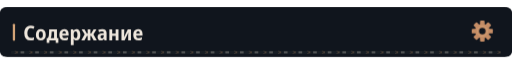
t = 0.00 s
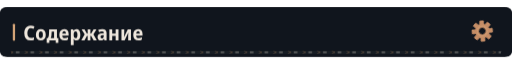
t = 2.68 s
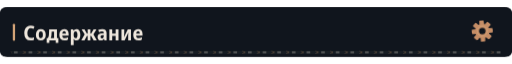
t = 5.68 s
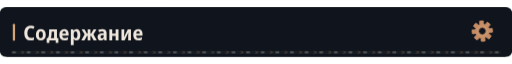
t = 8.68 s

The animated SVG that drew these frames (rendered in a browser with its animation timeline set to each time). Animation: 4 CSS @keyframes rules; frames cover the first 8.68 s, repeats indefinitely.

<svg xmlns="http://www.w3.org/2000/svg" width="1120" height="108" viewBox="0 0 1120 108" role="img"><defs><clipPath id="motion-frame"><rect x="1.0" y="1.0" width="1118.0" height="106.0" rx="14" /></clipPath><clipPath id="motion-belt"><rect x="24.0" y="95.0" width="1072.0" height="7" rx="1" /></clipPath><linearGradient id="motion-sheen" x1="0" y1="0" x2="1" y2=".2"><stop offset="0" stop-color="#e2c6a4" stop-opacity="0" /><stop offset=".46" stop-color="#e2c6a4" stop-opacity="0" /><stop offset=".5" stop-color="#e2c6a4" stop-opacity=".11" /><stop offset=".54" stop-color="#e2c6a4" stop-opacity="0" /><stop offset="1" stop-color="#e2c6a4" stop-opacity="0" /></linearGradient></defs><style>
@keyframes profile-belt { to { transform: translateX(32px); } }
@keyframes profile-sheen { to { transform: translateX(3360px); } }
@keyframes profile-gear { to { transform: rotate(360deg); } }
@keyframes profile-signal { 0%,100% { opacity: .35; } 50% { opacity: .85; } }
.profile-conveyor { animation: profile-belt 1.6s linear infinite; }
.profile-sheen { animation: profile-sheen 9s linear infinite; animation-delay: -2.68s; }
.profile-gear { transform-origin: 0px 0px; animation: profile-gear 24s linear infinite; }
.profile-signal { animation: profile-signal 6s cubic-bezier(.77,0,.175,1) infinite; animation-delay: -2.68s; }
@media (prefers-reduced-motion: reduce) {
 .profile-conveyor, .profile-sheen, .profile-gear, .profile-signal { animation: none; }
 .profile-sheen { opacity: 0; }
}
</style><title>Содержание</title><rect width="1120" height="108" rx="16" fill="#0d1117" /><g clip-path="url(#motion-frame)" pointer-events="none"><rect x="-1120.0" y="0.0" width="1120.0" height="108.0" fill="url(#motion-sheen)" class="profile-sheen" /></g><rect width="1120" height="108" rx="12" fill="#10151d" /><rect x="28" y="36.0" width="5" height="37" rx="2" fill="#d4a478" /><g transform="translate(51 72) scale(0.044 -0.044)" fill="#eee6dc"><path transform="translate(0 0)" d="M358 -10Q207 -10 127.5 86.0Q48 182 48 354Q48 469 86.5 552.0Q125 635 197.0 679.5Q269 724 369 724Q417 724 464.0 713.5Q511 703 555 681L505 565Q436 599 376 599Q292 599 247.0 535.5Q202 472 202 354Q202 116 383 116Q453 116 530 151V25Q493 8 448.5 -1.0Q404 -10 358 -10Z" /><path transform="translate(585 0)" d="M285 -10Q170 -10 105.0 64.5Q40 139 40 274Q40 407 106.0 481.5Q172 556 288 556Q403 556 467.0 482.0Q531 408 531 274Q531 140 466.0 65.0Q401 -10 285 -10ZM286 103Q339 103 363.0 144.0Q387 185 387 274Q387 363 363.0 403.5Q339 444 286 444Q234 444 209.5 403.0Q185 362 185 274Q185 186 209.5 144.5Q234 103 286 103Z" /><path transform="translate(1157 0)" d="M5 -134V112H62Q84 143 97.5 180.0Q111 217 115 271Q119 328 122.0 395.0Q125 462 128 546H515V112H586V-134H454V0H138V-134ZM202 112H373V435H252Q250 384 247.5 341.5Q245 299 243 267Q238 213 227.5 175.5Q217 138 202 112Z" /><path transform="translate(1753 0)" d="M298 -10Q176 -10 107.5 61.5Q39 133 39 270Q39 408 104.0 482.5Q169 557 279 557Q386 557 443.5 490.5Q501 424 501 309V234H183Q185 170 219.5 136.5Q254 103 318 103Q394 103 471 143V28Q435 9 392.5 -0.5Q350 -10 298 -10ZM185 333H366Q366 386 344.5 418.5Q323 451 279 451Q238 451 213.5 422.0Q189 393 185 333Z" /><path transform="translate(2289 0)" d="M74 -240V546H188L208 475H215Q238 513 272.0 534.5Q306 556 356 556Q442 556 494.0 483.5Q546 411 546 273Q546 136 493.5 63.0Q441 -10 355 -10Q304 -10 270.5 11.0Q237 32 215 64H208Q215 16 215 -16V-240ZM313 107Q402 107 402 274Q402 358 380.5 399.5Q359 441 312 441Q260 441 238.0 404.0Q216 367 215 290V269Q215 189 237.0 148.0Q259 107 313 107Z" /><path transform="translate(2878 0)" d="M4 0 173 288 19 546H162L284 335H322V546H457V335H495L617 546H761L607 288L776 0H618L493 223H457V0H322V223H286L162 0Z" /><path transform="translate(3658 0)" d="M194 -10Q115 -10 74.5 36.5Q34 83 34 158Q34 330 258 338L340 341V365Q340 407 317.5 426.5Q295 446 247 446Q186 446 106 412L67 513Q164 557 268 557Q377 557 429.5 508.5Q482 460 482 358V0H380L354 74H351Q320 31 282.5 10.5Q245 -10 194 -10ZM246 98Q286 98 313.0 125.5Q340 153 340 205V253L289 251Q232 248 206.0 227.0Q180 206 180 167Q180 132 197.5 115.0Q215 98 246 98Z" /><path transform="translate(4204 0)" d="M74 0V546H215V332H387V546H528V0H387V220H215V0Z" /><path transform="translate(4806 0)" d="M74 0V546H211V345Q211 314 209.0 278.0Q207 242 204.0 211.0Q201 180 198 163H202L389 546H546V0H408V207Q408 258 412.0 305.0Q416 352 419 376H415L231 0Z" /><path transform="translate(5426 0)" d="M298 -10Q176 -10 107.5 61.5Q39 133 39 270Q39 408 104.0 482.5Q169 557 279 557Q386 557 443.5 490.5Q501 424 501 309V234H183Q185 170 219.5 136.5Q254 103 318 103Q394 103 471 143V28Q435 9 392.5 -0.5Q350 -10 298 -10ZM185 333H366Q366 386 344.5 418.5Q323 451 279 451Q238 451 213.5 422.0Q189 393 185 333Z" /></g><g transform="translate(1055 52.0) scale(1)"><g class="profile-gear" fill="#c58d66"><rect x="-5" y="-23" width="10" height="15" rx="2" transform="rotate(0)" /><rect x="-5" y="-23" width="10" height="15" rx="2" transform="rotate(45)" /><rect x="-5" y="-23" width="10" height="15" rx="2" transform="rotate(90)" /><rect x="-5" y="-23" width="10" height="15" rx="2" transform="rotate(135)" /><rect x="-5" y="-23" width="10" height="15" rx="2" transform="rotate(180)" /><rect x="-5" y="-23" width="10" height="15" rx="2" transform="rotate(225)" /><rect x="-5" y="-23" width="10" height="15" rx="2" transform="rotate(270)" /><rect x="-5" y="-23" width="10" height="15" rx="2" transform="rotate(315)" /><circle r="16" /><circle r="7" fill="#10151d" /><circle r="11" fill="none" stroke="#d4a478" stroke-width="1.5" /></g></g><g clip-path="url(#motion-belt)" pointer-events="none"><rect x="24.0" y="95.0" width="1072.0" height="7" fill="#171d23" /><g class="profile-conveyor"><path d="M-32 95l7 3.5 -7 3.5" fill="none" stroke="#9e7956" stroke-width="1.5" opacity=".55" /><rect x="-19.0" y="96.0" width="8" height="5" fill="#a5a29b" opacity=".4" /><path d="M0 95l7 3.5 -7 3.5" fill="none" stroke="#9e7956" stroke-width="1.5" opacity=".55" /><rect x="13.0" y="96.0" width="8" height="5" fill="#a5a29b" opacity=".4" /><path d="M32 95l7 3.5 -7 3.5" fill="none" stroke="#9e7956" stroke-width="1.5" opacity=".55" /><rect x="45.0" y="96.0" width="8" height="5" fill="#a5a29b" opacity=".4" /><path d="M64 95l7 3.5 -7 3.5" fill="none" stroke="#9e7956" stroke-width="1.5" opacity=".55" /><rect x="77.0" y="96.0" width="8" height="5" fill="#a5a29b" opacity=".4" /><path d="M96 95l7 3.5 -7 3.5" fill="none" stroke="#9e7956" stroke-width="1.5" opacity=".55" /><rect x="109.0" y="96.0" width="8" height="5" fill="#a5a29b" opacity=".4" /><path d="M128 95l7 3.5 -7 3.5" fill="none" stroke="#9e7956" stroke-width="1.5" opacity=".55" /><rect x="141.0" y="96.0" width="8" height="5" fill="#a5a29b" opacity=".4" /><path d="M160 95l7 3.5 -7 3.5" fill="none" stroke="#9e7956" stroke-width="1.5" opacity=".55" /><rect x="173.0" y="96.0" width="8" height="5" fill="#a5a29b" opacity=".4" /><path d="M192 95l7 3.5 -7 3.5" fill="none" stroke="#9e7956" stroke-width="1.5" opacity=".55" /><rect x="205.0" y="96.0" width="8" height="5" fill="#a5a29b" opacity=".4" /><path d="M224 95l7 3.5 -7 3.5" fill="none" stroke="#9e7956" stroke-width="1.5" opacity=".55" /><rect x="237.0" y="96.0" width="8" height="5" fill="#a5a29b" opacity=".4" /><path d="M256 95l7 3.5 -7 3.5" fill="none" stroke="#9e7956" stroke-width="1.5" opacity=".55" /><rect x="269.0" y="96.0" width="8" height="5" fill="#a5a29b" opacity=".4" /><path d="M288 95l7 3.5 -7 3.5" fill="none" stroke="#9e7956" stroke-width="1.5" opacity=".55" /><rect x="301.0" y="96.0" width="8" height="5" fill="#a5a29b" opacity=".4" /><path d="M320 95l7 3.5 -7 3.5" fill="none" stroke="#9e7956" stroke-width="1.5" opacity=".55" /><rect x="333.0" y="96.0" width="8" height="5" fill="#a5a29b" opacity=".4" /><path d="M352 95l7 3.5 -7 3.5" fill="none" stroke="#9e7956" stroke-width="1.5" opacity=".55" /><rect x="365.0" y="96.0" width="8" height="5" fill="#a5a29b" opacity=".4" /><path d="M384 95l7 3.5 -7 3.5" fill="none" stroke="#9e7956" stroke-width="1.5" opacity=".55" /><rect x="397.0" y="96.0" width="8" height="5" fill="#a5a29b" opacity=".4" /><path d="M416 95l7 3.5 -7 3.5" fill="none" stroke="#9e7956" stroke-width="1.5" opacity=".55" /><rect x="429.0" y="96.0" width="8" height="5" fill="#a5a29b" opacity=".4" /><path d="M448 95l7 3.5 -7 3.5" fill="none" stroke="#9e7956" stroke-width="1.5" opacity=".55" /><rect x="461.0" y="96.0" width="8" height="5" fill="#a5a29b" opacity=".4" /><path d="M480 95l7 3.5 -7 3.5" fill="none" stroke="#9e7956" stroke-width="1.5" opacity=".55" /><rect x="493.0" y="96.0" width="8" height="5" fill="#a5a29b" opacity=".4" /><path d="M512 95l7 3.5 -7 3.5" fill="none" stroke="#9e7956" stroke-width="1.5" opacity=".55" /><rect x="525.0" y="96.0" width="8" height="5" fill="#a5a29b" opacity=".4" /><path d="M544 95l7 3.5 -7 3.5" fill="none" stroke="#9e7956" stroke-width="1.5" opacity=".55" /><rect x="557.0" y="96.0" width="8" height="5" fill="#a5a29b" opacity=".4" /><path d="M576 95l7 3.5 -7 3.5" fill="none" stroke="#9e7956" stroke-width="1.5" opacity=".55" /><rect x="589.0" y="96.0" width="8" height="5" fill="#a5a29b" opacity=".4" /><path d="M608 95l7 3.5 -7 3.5" fill="none" stroke="#9e7956" stroke-width="1.5" opacity=".55" /><rect x="621.0" y="96.0" width="8" height="5" fill="#a5a29b" opacity=".4" /><path d="M640 95l7 3.5 -7 3.5" fill="none" stroke="#9e7956" stroke-width="1.5" opacity=".55" /><rect x="653.0" y="96.0" width="8" height="5" fill="#a5a29b" opacity=".4" /><path d="M672 95l7 3.5 -7 3.5" fill="none" stroke="#9e7956" stroke-width="1.5" opacity=".55" /><rect x="685.0" y="96.0" width="8" height="5" fill="#a5a29b" opacity=".4" /><path d="M704 95l7 3.5 -7 3.5" fill="none" stroke="#9e7956" stroke-width="1.5" opacity=".55" /><rect x="717.0" y="96.0" width="8" height="5" fill="#a5a29b" opacity=".4" /><path d="M736 95l7 3.5 -7 3.5" fill="none" stroke="#9e7956" stroke-width="1.5" opacity=".55" /><rect x="749.0" y="96.0" width="8" height="5" fill="#a5a29b" opacity=".4" /><path d="M768 95l7 3.5 -7 3.5" fill="none" stroke="#9e7956" stroke-width="1.5" opacity=".55" /><rect x="781.0" y="96.0" width="8" height="5" fill="#a5a29b" opacity=".4" /><path d="M800 95l7 3.5 -7 3.5" fill="none" stroke="#9e7956" stroke-width="1.5" opacity=".55" /><rect x="813.0" y="96.0" width="8" height="5" fill="#a5a29b" opacity=".4" /><path d="M832 95l7 3.5 -7 3.5" fill="none" stroke="#9e7956" stroke-width="1.5" opacity=".55" /><rect x="845.0" y="96.0" width="8" height="5" fill="#a5a29b" opacity=".4" /><path d="M864 95l7 3.5 -7 3.5" fill="none" stroke="#9e7956" stroke-width="1.5" opacity=".55" /><rect x="877.0" y="96.0" width="8" height="5" fill="#a5a29b" opacity=".4" /><path d="M896 95l7 3.5 -7 3.5" fill="none" stroke="#9e7956" stroke-width="1.5" opacity=".55" /><rect x="909.0" y="96.0" width="8" height="5" fill="#a5a29b" opacity=".4" /><path d="M928 95l7 3.5 -7 3.5" fill="none" stroke="#9e7956" stroke-width="1.5" opacity=".55" /><rect x="941.0" y="96.0" width="8" height="5" fill="#a5a29b" opacity=".4" /><path d="M960 95l7 3.5 -7 3.5" fill="none" stroke="#9e7956" stroke-width="1.5" opacity=".55" /><rect x="973.0" y="96.0" width="8" height="5" fill="#a5a29b" opacity=".4" /><path d="M992 95l7 3.5 -7 3.5" fill="none" stroke="#9e7956" stroke-width="1.5" opacity=".55" /><rect x="1005.0" y="96.0" width="8" height="5" fill="#a5a29b" opacity=".4" /><path d="M1024 95l7 3.5 -7 3.5" fill="none" stroke="#9e7956" stroke-width="1.5" opacity=".55" /><rect x="1037.0" y="96.0" width="8" height="5" fill="#a5a29b" opacity=".4" /><path d="M1056 95l7 3.5 -7 3.5" fill="none" stroke="#9e7956" stroke-width="1.5" opacity=".55" /><rect x="1069.0" y="96.0" width="8" height="5" fill="#a5a29b" opacity=".4" /><path d="M1088 95l7 3.5 -7 3.5" fill="none" stroke="#9e7956" stroke-width="1.5" opacity=".55" /><rect x="1101.0" y="96.0" width="8" height="5" fill="#a5a29b" opacity=".4" /><path d="M1120 95l7 3.5 -7 3.5" fill="none" stroke="#9e7956" stroke-width="1.5" opacity=".55" /><rect x="1133.0" y="96.0" width="8" height="5" fill="#a5a29b" opacity=".4" /></g></g></svg>
